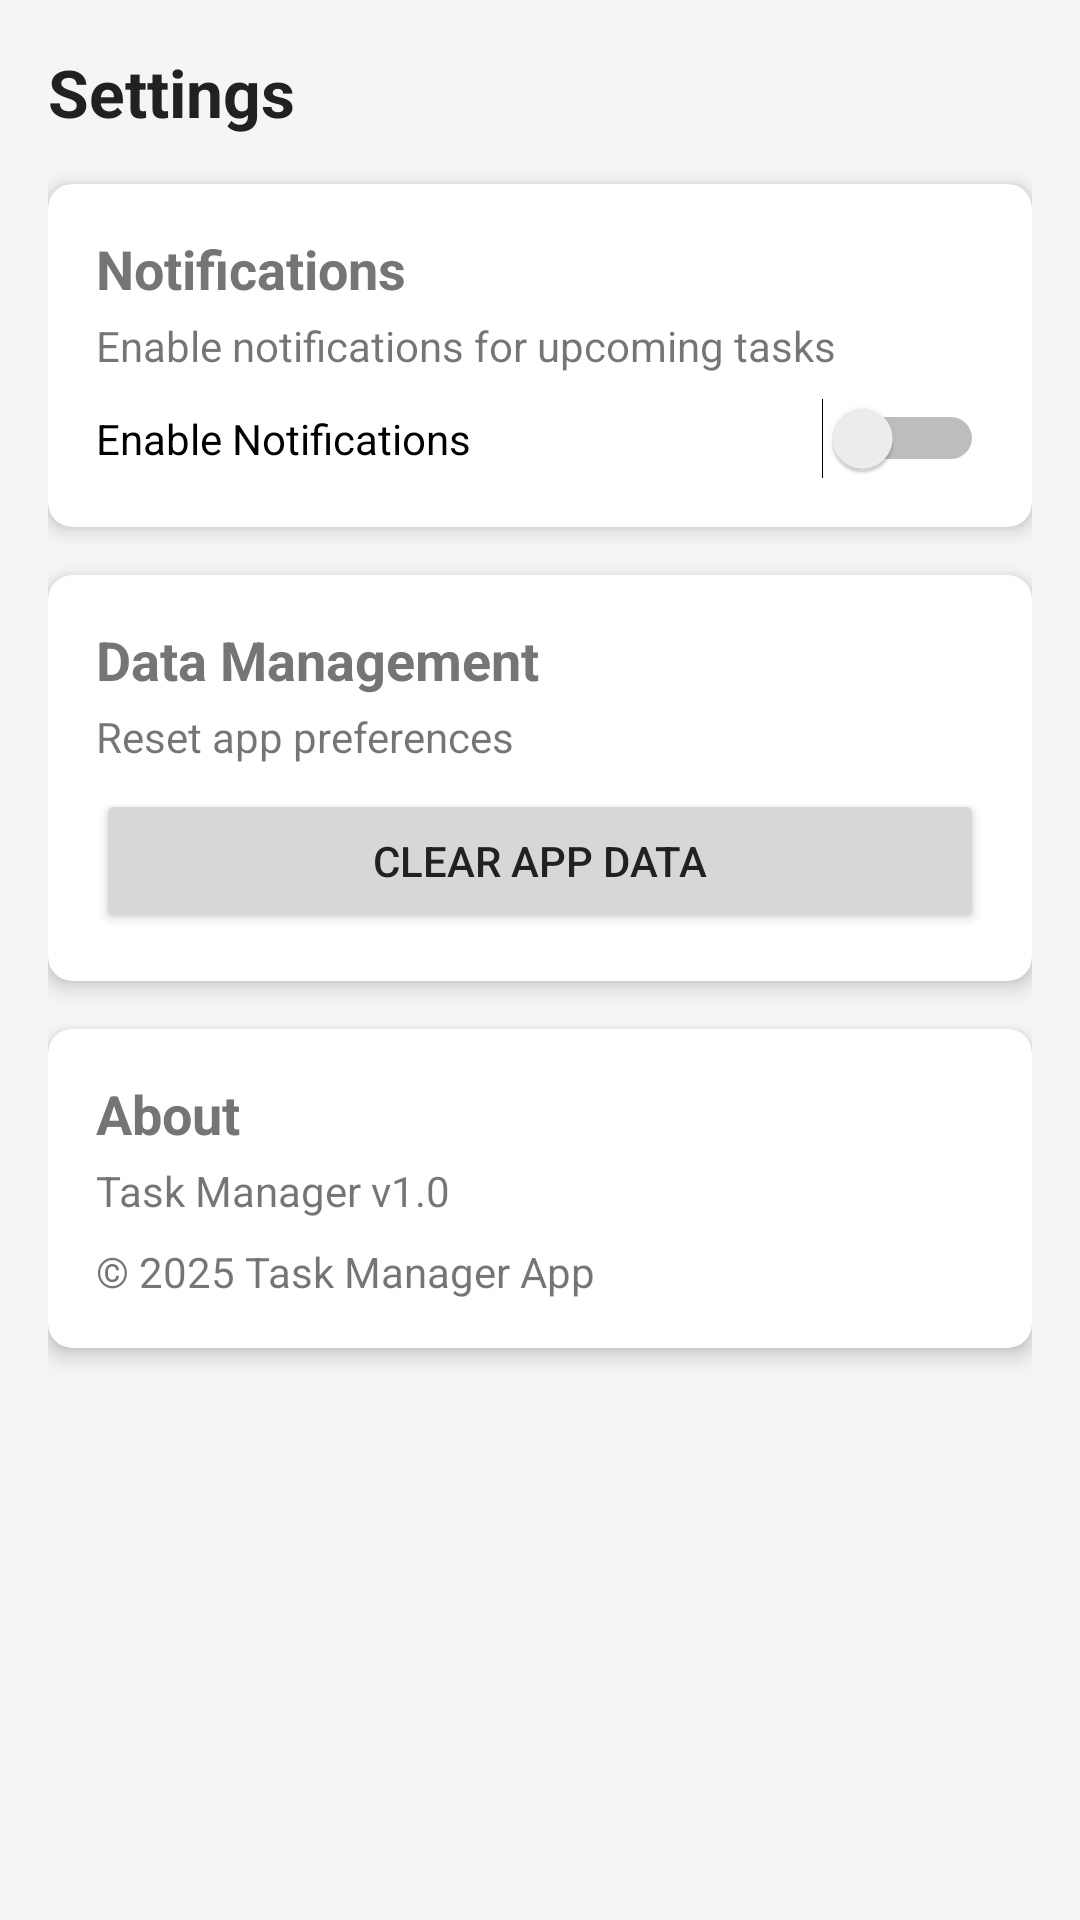

Here is an Android app screen rendered from its layout file. Give the layout XML and the strings, colors and styles it references.
<!-- AndroidManifest.xml: application theme Theme.TaskManager -->
<!-- res/layout/fragment_settings.xml -->
<?xml version="1.0" encoding="utf-8"?>
<androidx.constraintlayout.widget.ConstraintLayout xmlns:android="http://schemas.android.com/apk/res/android"
    xmlns:app="http://schemas.android.com/apk/res-auto"
    android:layout_width="match_parent"
    android:layout_height="match_parent"
    android:padding="16dp">

    <TextView
        android:id="@+id/tv_settings_title"
        android:layout_width="0dp"
        android:layout_height="wrap_content"
        android:text="Settings"
        android:textAppearance="@style/TextAppearance.AppCompat.Large"
        android:textStyle="bold"
        app:layout_constraintEnd_toEndOf="parent"
        app:layout_constraintStart_toStartOf="parent"
        app:layout_constraintTop_toTopOf="parent" />

    <androidx.cardview.widget.CardView
        android:id="@+id/card_notifications"
        android:layout_width="0dp"
        android:layout_height="wrap_content"
        android:layout_marginTop="16dp"
        app:cardCornerRadius="8dp"
        app:cardElevation="4dp"
        app:contentPadding="16dp"
        app:layout_constraintEnd_toEndOf="parent"
        app:layout_constraintStart_toStartOf="parent"
        app:layout_constraintTop_toBottomOf="@id/tv_settings_title">

        <LinearLayout
            android:layout_width="match_parent"
            android:layout_height="wrap_content"
            android:orientation="vertical">

            <TextView
                android:layout_width="match_parent"
                android:layout_height="wrap_content"
                android:text="Notifications"
                android:textAppearance="@style/TextAppearance.AppCompat.Medium"
                android:textStyle="bold" />

            <TextView
                android:layout_width="match_parent"
                android:layout_height="wrap_content"
                android:layout_marginTop="4dp"
                android:text="Enable notifications for upcoming tasks" />

            <Switch
                android:id="@+id/switch_notifications"
                android:layout_width="match_parent"
                android:layout_height="wrap_content"
                android:layout_marginTop="8dp"
                android:text="Enable Notifications" />
        </LinearLayout>
    </androidx.cardview.widget.CardView>

    <androidx.cardview.widget.CardView
        android:id="@+id/card_data"
        android:layout_width="0dp"
        android:layout_height="wrap_content"
        android:layout_marginTop="16dp"
        app:cardCornerRadius="8dp"
        app:cardElevation="4dp"
        app:contentPadding="16dp"
        app:layout_constraintEnd_toEndOf="parent"
        app:layout_constraintStart_toStartOf="parent"
        app:layout_constraintTop_toBottomOf="@id/card_notifications">

        <LinearLayout
            android:layout_width="match_parent"
            android:layout_height="wrap_content"
            android:orientation="vertical">

            <TextView
                android:layout_width="match_parent"
                android:layout_height="wrap_content"
                android:text="Data Management"
                android:textAppearance="@style/TextAppearance.AppCompat.Medium"
                android:textStyle="bold" />

            <TextView
                android:layout_width="match_parent"
                android:layout_height="wrap_content"
                android:layout_marginTop="4dp"
                android:text="Reset app preferences" />

            <Button
                android:id="@+id/btn_clear_data"
                android:layout_width="match_parent"
                android:layout_height="wrap_content"
                android:layout_marginTop="8dp"
                android:text="Clear App Data" />
        </LinearLayout>
    </androidx.cardview.widget.CardView>

    <androidx.cardview.widget.CardView
        android:id="@+id/card_about"
        android:layout_width="0dp"
        android:layout_height="wrap_content"
        android:layout_marginTop="16dp"
        app:cardCornerRadius="8dp"
        app:cardElevation="4dp"
        app:contentPadding="16dp"
        app:layout_constraintEnd_toEndOf="parent"
        app:layout_constraintStart_toStartOf="parent"
        app:layout_constraintTop_toBottomOf="@id/card_data">

        <LinearLayout
            android:layout_width="match_parent"
            android:layout_height="wrap_content"
            android:orientation="vertical">

            <TextView
                android:layout_width="match_parent"
                android:layout_height="wrap_content"
                android:text="About"
                android:textAppearance="@style/TextAppearance.AppCompat.Medium"
                android:textStyle="bold" />

            <TextView
                android:layout_width="match_parent"
                android:layout_height="wrap_content"
                android:layout_marginTop="4dp"
                android:text="Task Manager v1.0" />

            <TextView
                android:layout_width="match_parent"
                android:layout_height="wrap_content"
                android:layout_marginTop="8dp"
                android:text="© 2025 Task Manager App" />
        </LinearLayout>
    </androidx.cardview.widget.CardView>
</androidx.constraintlayout.widget.ConstraintLayout>
<!-- resources referenced by this layout -->
<resources>
  <style name="Theme.TaskManager" parent="Theme.MaterialComponents.Light.DarkActionBar">
          
          <item name="colorPrimary">@color/primary</item>
          <item name="colorPrimaryVariant">@color/primary_variant</item>
          <item name="colorOnPrimary">@color/white</item>
          
          
          <item name="colorSecondary">@color/secondary</item>
          <item name="colorSecondaryVariant">@color/secondary_variant</item>
          <item name="colorOnSecondary">@color/white</item>
          
          
          <item name="android:statusBarColor">@color/primary_variant</item>
          <item name="android:navigationBarColor">@color/primary</item>
          
          
          <item name="android:windowBackground">@color/background</item>
          <item name="colorSurface">@color/surface</item>
          
          
          <item name="android:textColorPrimary">@color/text_primary</item>
          <item name="android:textColorSecondary">@color/text_secondary</item>
      </style>
  <color name="primary">#6200EA</color>
  <color name="primary_variant">#7C4DFF</color>
  <color name="white">#FFFFFF</color>
  <color name="secondary">#03DAC6</color>
  <color name="secondary_variant">#018786</color>
  <color name="background">#F5F5F5</color>
  <color name="surface">#FFFFFF</color>
  <color name="text_primary">#212121</color>
  <color name="text_secondary">#757575</color>
</resources>
